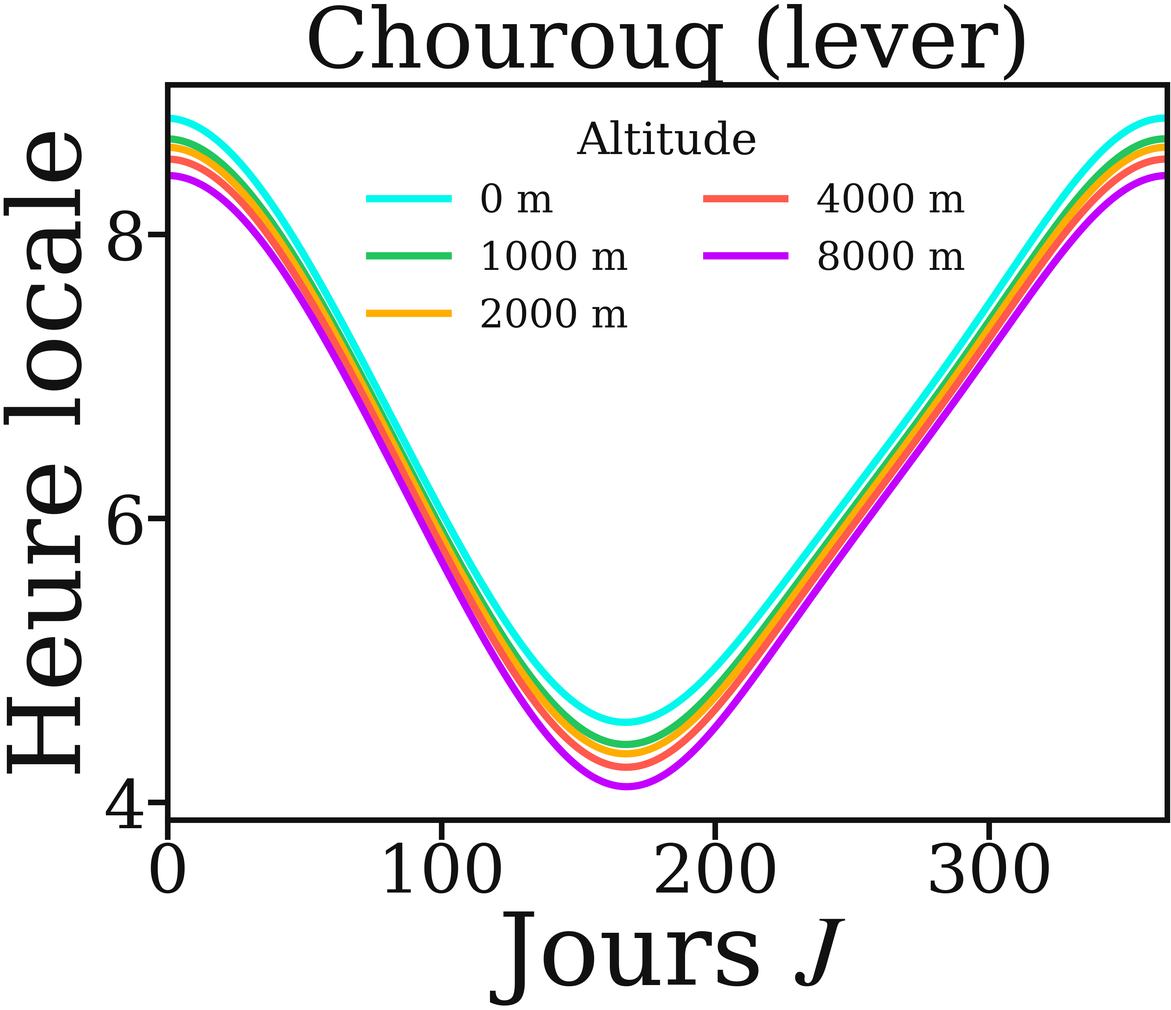

This chart was generated by the following Python code: (Note: this script raises an exception after producing the figure.)
"""
Effet de l'ALTITUDE du lieu sur l'horaire de trois prières au fil de l'année :
Chourouq (lever), Maghrib (coucher) et ʿAṣr.

Ordonnée : heure locale ; abscisse : jour de l'année. Une courbe par altitude.
L'altitude agit via l'abaissement de l'horizon D = 0,0353·√h_alt : plus on est
haut, plus on voit loin sous l'horizon — le coucher est retardé, le lever avancé.
Pour l'ʿAṣr (heure fixée par la longueur de l'ombre, pas par l'horizon),
l'altitude n'a aucun effet : les courbes se superposent.

Pression et température fixées (1013 hPa, 15 °C) : seule l'altitude varie.
Lieu : Roubaix (50,69° N), UTC+1 sans DST.

Lancer :  python3 refraction_prieres.py
"""
import math
import numpy as np
import matplotlib.pyplot as plt

LAT, LON, TZ = 50.69, 3.18, 1.0
P, T = 1013.0, 15.0                       # pression (hPa), température (°C) fixes
ALTITUDES = [0, 1000, 2000, 4000, 8000]   # m — du niveau de la mer à l'Everest

def sun(JD):
    n   = JD - 2451545.0
    L   = (280.466 + 0.9856474*n) % 360.0
    g   = (357.528 + 0.9856003*n) % 360.0
    gr  = math.radians(g)
    lam = math.radians((L + 1.915*math.sin(gr) + 0.020*math.sin(2*gr)) % 360.0)
    eps = math.radians(23.440 - 0.0000004*n)
    alpha = math.degrees(math.atan2(math.cos(eps)*math.sin(lam), math.cos(lam))) % 360.0
    delta = math.degrees(math.asin(math.sin(eps)*math.sin(lam)))
    E   = 4.0*(((L - alpha + 180.0) % 360.0) - 180.0)
    Rs  = 1.00014 - 0.01671*math.cos(gr) - 0.00014*math.cos(2*gr)
    return delta, E, Rs

JD0 = 2451545.0
N   = np.arange(365)
dl  = np.radians(np.array([sun(JD0+i)[0] for i in N]))
E   = np.array([sun(JD0+i)[1] for i in N])
Rs  = np.array([sun(JD0+i)[2] for i in N])
phi = math.radians(LAT)
dhuhr = 12.0 + (TZ - LON/15.0) - E/60.0

def H_for(h_deg):
    c = (np.sin(np.radians(h_deg)) - math.sin(phi)*np.sin(dl)) / (math.cos(phi)*np.cos(dl))
    return np.degrees(np.arccos(np.clip(c, -1, 1)))

def horizon_alt(alt):
    """Altitude (deg) du centre du Soleil au lever/coucher légal, pour une altitude de lieu."""
    SD = 0.2666/Rs
    R  = 0.569333*(0.28*P/(T+273.0))
    D  = 0.035333*math.sqrt(alt)
    return -(SD + R - 0.0024 + D)

# ʿAṣr corrigé de la réfraction (méthode Özlem 2016). La géométrie de l'ombre ne
# dépend pas de l'altitude ; le SEUL canal est la réfraction ∝ pression, et la
# pression chute avec l'altitude → on échelonne la réfraction par f(alt).
ASR_T = 1.0   # facteur d'ombre (1 = majorité)

def f_refrac(alt):
    """Facteur d'échelle de la réfraction : pression barométrique / standard."""
    P_alt = 1013.0 * math.exp(-alt / 8400.0)
    return (P_alt / 1010.0) * (283.0 / (273.0 + T))

def asr_corrected(alt):
    """Altitude vraie corrigée du ʿAṣr (deg), réfraction échelonnée par l'altitude."""
    f = f_refrac(alt)
    Z  = 90.0 - np.degrees(np.abs(phi - dl))                         # hauteur vraie au midi
    Zp = Z + f * 0.017 / np.tan(np.radians(Z + 10.3/(Z + 5.11)))     # apparente (Sæmundsson)
    Ap = np.degrees(np.arctan(1.0 / (1.0/np.tan(np.radians(Zp)) + ASR_T)))  # ʿAṣr apparent
    return Ap - f * (1.0/np.tan(np.radians(Ap + 7.31/(Ap + 4.4)))) / 60.0    # vrai (Bennett)

def times(prayer, alt):
    if prayer == "Chourouq":
        return dhuhr - H_for(horizon_alt(alt))/15.0
    if prayer == "Maghrib":
        return dhuhr + H_for(horizon_alt(alt))/15.0
    return dhuhr + H_for(asr_corrected(alt))/15.0      # ʿAṣr (réfraction ∝ pression(alt))

TITRES = {"Chourouq": "Chourouq (lever)", "Maghrib": "Maghrib (coucher)", "Asr": "ʿAṣr"}
COLS   = ["#01f8ec", "#22c55e", "#ffae00", "#ff5a4d", "#c300ff"]

def make(prayer, dark):
    fg = "white" if dark else "#111111"
    plt.rcParams.update({'lines.linewidth': 13, 'font.size': 120, 'font.family': 'serif',
                         'mathtext.fontset': 'stix', 'axes.labelsize': 180,
                         'text.color': fg, 'axes.labelcolor': fg,
                         'xtick.color': fg, 'ytick.color': fg, 'axes.edgecolor': fg})
    fig, ax = plt.subplots(figsize=(29, 25), constrained_layout=True)
    for sp in ax.spines.values():
        sp.set_linewidth(10)
    ax.tick_params(axis='both', length=35, width=10)

    if prayer == "Asr":
        # À l'échelle de l'heure, l'altitude est invisible (effet de quelques s) :
        # on trace donc l'ÉCART (en secondes) par rapport au niveau de la mer, où
        # les altitudes se distinguent nettement.
        ref = times("Asr", 0)
        for alt, col in zip(ALTITUDES, COLS):
            ax.plot(N, (times("Asr", alt) - ref) * 3600.0, color=col, label=f"{alt} m")
        ax.set_ylabel(r"écart vs $0$ m  (s)")
    else:
        for alt, col in zip(ALTITUDES, COLS):
            ax.plot(N, times(prayer, alt), color=col, label=f"{alt} m")
        ax.set_ylabel(r"Heure locale")

    ax.set_xlabel(r"Jours $J$")
    ax.set_xlim(0, 365)
    ax.set_title(TITRES[prayer], fontsize=150, color=fg, pad=30)
    ax.legend(loc="best", frameon=False, fontsize=70, ncol=2, title="Altitude", title_fontsize=80)

    suffix = "dark" if dark else "light"
    fig.savefig(f"../../public/tawqit/refraction_{prayer.lower()}_{suffix}.png",
                dpi=36, bbox_inches="tight", transparent=True)
    plt.close(fig)

for p in ["Chourouq", "Maghrib", "Asr"]:
    for d in (False, True):
        make(p, d)
print("6 figures refraction_{chourouq,maghrib,asr}_{light,dark}.png générées (altitude)")
